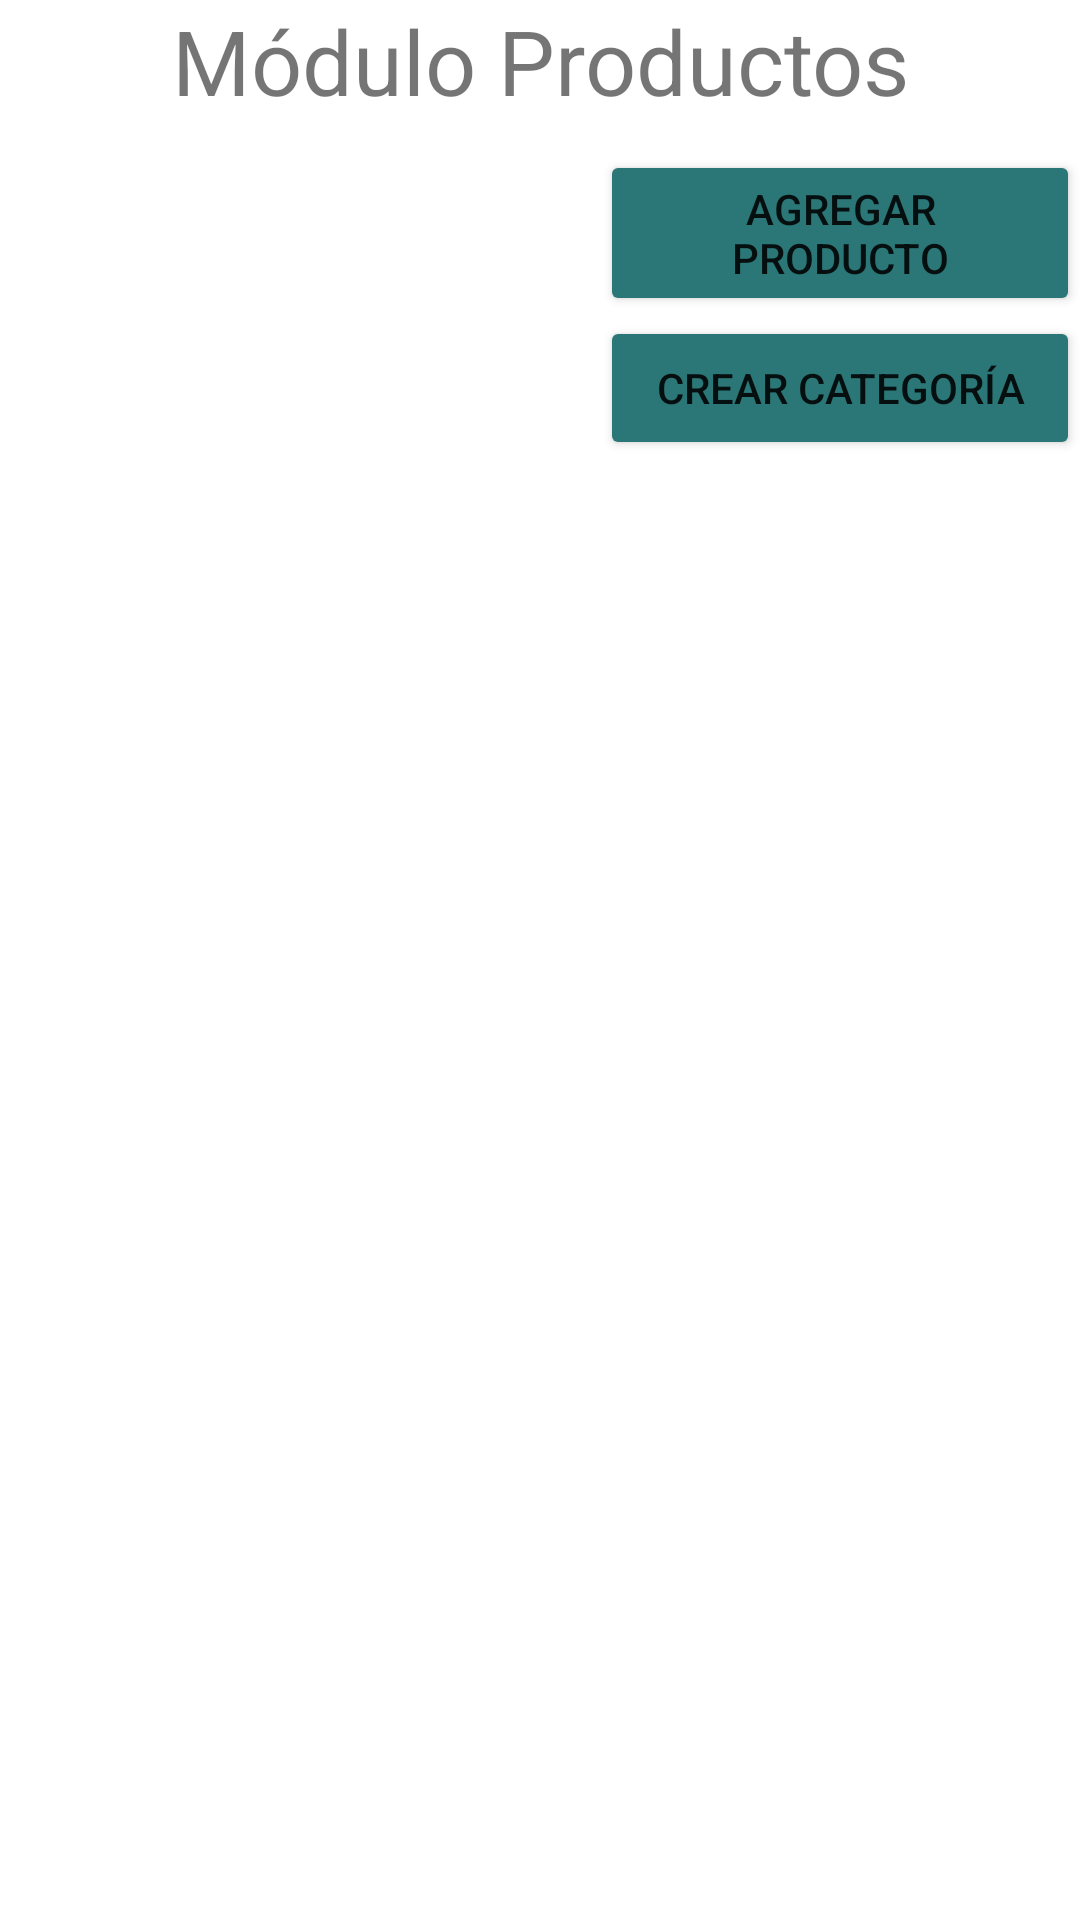

Android layout source for this screen:
<!-- AndroidManifest.xml: application theme Theme.OBA -->
<!-- res/layout/activity_listar_productos.xml -->
<?xml version="1.0" encoding="utf-8"?>
<LinearLayout xmlns:android="http://schemas.android.com/apk/res/android"
    xmlns:app="http://schemas.android.com/apk/res-auto"
    xmlns:tools="http://schemas.android.com/tools"
    android:layout_width="match_parent"
    android:layout_height="match_parent"
    android:orientation="vertical"
    tools:context=".ListarProductosActivity">
    <TextView
        android:id="@+id/formRegistroProducto"
        android:layout_width="match_parent"
        android:layout_height="50dp"
        android:text="Módulo Productos"
        android:textAlignment="center"
        android:textSize="30sp" />

    





    <LinearLayout
        android:layout_width="match_parent"
        android:layout_height="wrap_content"
        android:orientation="vertical">

        <Button
            android:id="@+id/btnRegistrarProducto"
            android:layout_width="160dp"
            android:layout_height="wrap_content"
            android:layout_gravity="right"
            android:backgroundTint="#2b7777"
            android:drawableLeft="@drawable/ic_create"
            android:text="Agregar Producto"
            tools:layout_editor_absoluteX="27dp"
            tools:layout_editor_absoluteY="7dp" />

        <Button
            android:id="@+id/btnRegistrarCategoria"
            android:layout_width="160dp"
            android:layout_height="wrap_content"
            android:layout_gravity="right"
            android:backgroundTint="#2b7777"
            android:drawableLeft="@drawable/ic_create"
            android:text="Crear categoría"
            tools:layout_editor_absoluteX="220dp"
            tools:layout_editor_absoluteY="7dp" />
    </LinearLayout>

    <androidx.recyclerview.widget.RecyclerView
        android:id="@+id/recyclerActivityProductos"
        android:layout_width="match_parent"
        android:layout_height="548dp">

    </androidx.recyclerview.widget.RecyclerView>


</LinearLayout>
<!-- resources referenced by this layout -->
<resources>
  <style name="Theme.OBA" parent="Theme.MaterialComponents.DayNight.DarkActionBar">
          
          <item name="colorPrimary">@color/purple_500</item>
          <item name="colorPrimaryVariant">@color/purple_700</item>
          <item name="colorOnPrimary">@color/white</item>
          
          <item name="colorSecondary">@color/teal_200</item>
          <item name="colorSecondaryVariant">@color/teal_700</item>
          <item name="colorOnSecondary">@color/black</item>
          
          <item name="android:statusBarColor" tools:targetApi="l">?attr/colorPrimaryVariant</item>
          
      </style>
  <color name="purple_500">#FF6200EE</color>
  <color name="purple_700">#FF3700B3</color>
  <color name="white">#FFFFFFFF</color>
  <color name="teal_200">#FF03DAC5</color>
  <color name="teal_700">#FF018786</color>
  <color name="black">#FF000000</color>
</resources>
